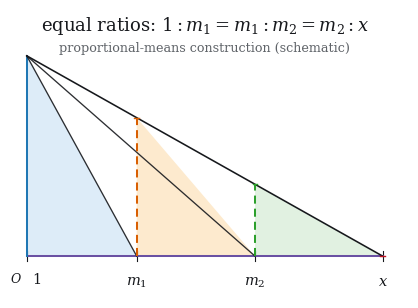
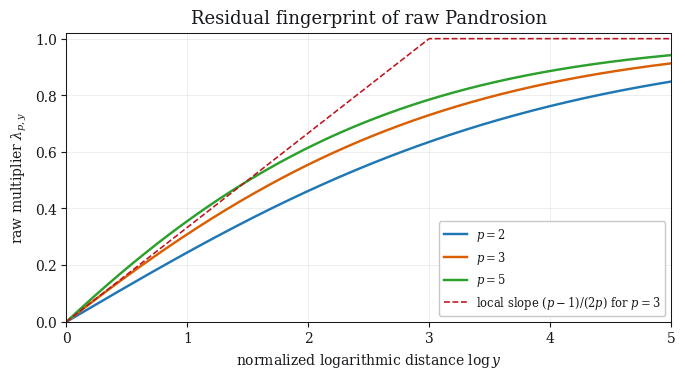
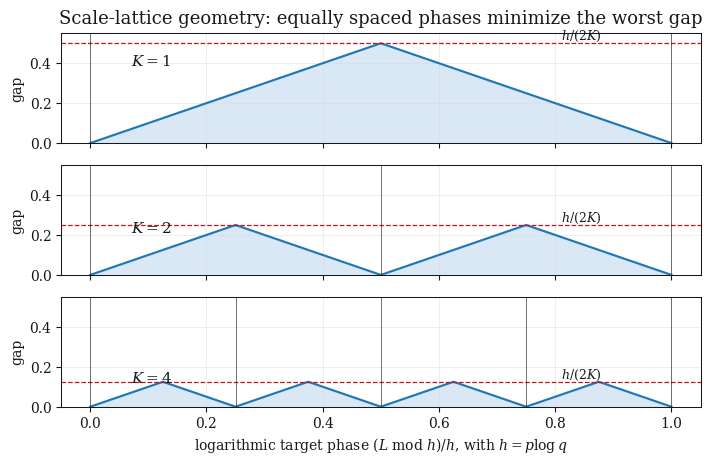
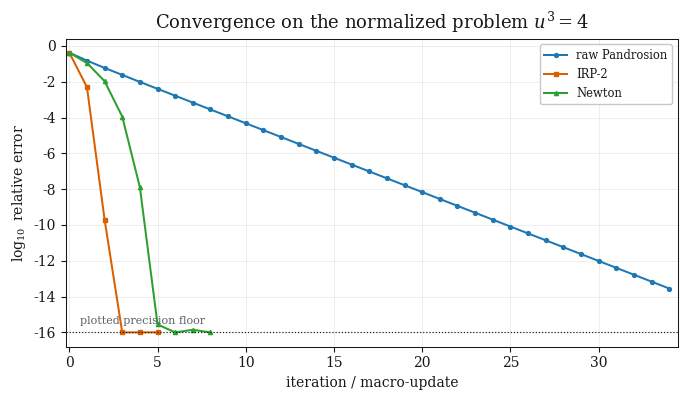
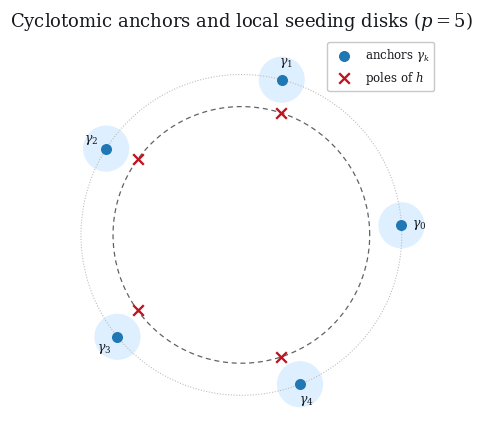
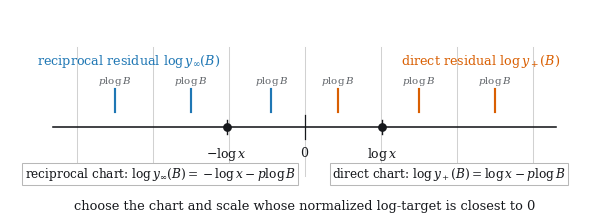
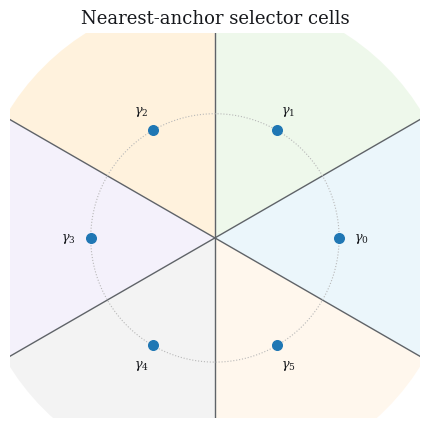

Generate these figures, in order, with matplotlib:
from __future__ import annotations

from pathlib import Path

import matplotlib as mpl
import matplotlib.pyplot as plt
import numpy as np
from matplotlib.patches import Circle, Polygon, Wedge


OUT = Path("latex/figures")

INK = "#16181c"
MUTED = "#5f6368"
GRID = "#d7d7d7"
BLUE = "#1f77b4"
ORANGE = "#d95f02"
GREEN = "#2ca02c"
RED = "#c1121f"
PURPLE = "#6a51a3"


def setup() -> None:
    OUT.mkdir(parents=True, exist_ok=True)
    mpl.rcParams.update(
        {
            "font.family": "DejaVu Serif",
            "mathtext.fontset": "dejavuserif",
            "axes.facecolor": "#ffffff",
            "figure.facecolor": "#ffffff",
            "savefig.facecolor": "#ffffff",
            "axes.edgecolor": INK,
            "axes.labelcolor": INK,
            "xtick.color": INK,
            "ytick.color": INK,
            "text.color": INK,
            "axes.linewidth": 0.8,
            "axes.titlesize": 13,
            "axes.titleweight": "regular",
            "legend.framealpha": 1.0,
            "legend.facecolor": "#ffffff",
            "legend.edgecolor": "#c8c8c8",
            "figure.dpi": 140,
            "savefig.dpi": 240,
        }
    )


def save(fig: plt.Figure, name: str) -> None:
    fig.savefig(OUT / f"{name}.pdf", bbox_inches="tight", pad_inches=0.035)
    fig.savefig(OUT / f"{name}.png", bbox_inches="tight", pad_inches=0.035, dpi=240)
    plt.close(fig)


def soften_axes(ax: plt.Axes) -> None:
    ax.grid(True, color=GRID, alpha=0.55, linewidth=0.55)
    for spine in ax.spines.values():
        spine.set_linewidth(0.75)
        spine.set_color(INK)


def sp(alpha: np.ndarray | float, p: int) -> np.ndarray | float:
    total = np.zeros_like(alpha, dtype=float)
    for k in range(p):
        total += alpha**k
    return total


def lambda_py(y: np.ndarray, p: int) -> np.ndarray:
    alpha = np.asarray(y, dtype=float) ** (1.0 / p)
    return 1.0 - p / sp(alpha, p)


def pandrosion_raw_errors(y: float, p: int, n: int = 40) -> tuple[np.ndarray, np.ndarray]:
    alpha = y ** (1.0 / p)

    def h(s: float) -> float:
        ssum = sum(s**k for k in range(p))
        return 1.0 - (y - 1.0) / (y * ssum)

    s = h(1.0)
    xs = []
    errs = []
    for k in range(n + 1):
        u = y * s ** (p - 1)
        xs.append(float(k))
        errs.append(abs(u - alpha) / alpha)
        s = h(s)
    return np.asarray(xs), np.asarray(errs)


def newton_errors(y: float, p: int, n: int = 9) -> tuple[np.ndarray, np.ndarray]:
    alpha = y ** (1.0 / p)
    s0 = 1.0 - (y - 1.0) / (y * sum(1.0**k for k in range(p)))
    u = y * s0 ** (p - 1)
    xs = []
    errs = []
    for k in range(n + 1):
        xs.append(float(k))
        errs.append(abs(u - alpha) / alpha)
        u = u - (u**p - y) / (p * u ** (p - 1))
    return np.asarray(xs), np.asarray(errs)


def irp2_model_errors(y: float, p: int, n: int = 5) -> tuple[np.ndarray, np.ndarray]:
    alpha = y ** (1.0 / p)
    s0 = 1.0 - (y - 1.0) / (y * sum(1.0**k for k in range(p)))
    u0 = y * s0 ** (p - 1)
    e = abs(np.log(u0 / alpha))
    coeff = max(0.08, (p - 1.0) / (2.0 * p))
    xs = []
    errs = []
    for k in range(n + 1):
        xs.append(float(k))
        errs.append(max(1e-18, np.expm1(e)))
        e = coeff * e**4
    return np.asarray(xs), np.asarray(errs)


def fig1_pandrosion_construction() -> None:
    fig, ax = plt.subplots(figsize=(7.7, 3.75))
    ax.set_aspect("equal")
    ax.axis("off")
    ax.set_xlim(-0.18, 4.1)
    ax.set_ylim(-0.45, 2.65)

    apex = np.array([0.0, 2.15])
    base = np.array([0.0, 1.18, 2.45, 3.82])

    def top_y(x: float) -> float:
        return apex[1] * (1.0 - x / base[-1])

    fills = ["#d8e9f7", "#fde7c6", "#dcefdc"]
    for left, right, color in zip(base[:-1], base[1:], fills):
        ax.add_patch(
            Polygon(
                [(left, 0.0), (left, top_y(left)), (right, 0.0)],
                closed=True,
                facecolor=color,
                edgecolor="none",
                alpha=0.86,
                zorder=1,
            )
        )

    ax.plot([0, base[-1]], [0, 0], color=PURPLE, lw=1.45, zorder=3)
    ax.plot([0, 0], [0, apex[1]], color=BLUE, lw=1.45, zorder=3)
    ax.plot([0, base[-1]], [apex[1], 0], color=INK, lw=1.15, zorder=4)
    for x in base[1:-1]:
        ax.plot([0, x], [apex[1], 0], color=INK, lw=0.95, alpha=0.9, zorder=4)

    verticals = [(base[1], ORANGE), (base[2], GREEN), (base[3], RED)]
    for x, color in verticals:
        ax.plot([x, x], [0, top_y(x)], color=color, lw=1.45, ls=(0, (4, 2.5)), zorder=5)
        ax.plot([x - 0.025, x + 0.025], [top_y(x), top_y(x)], color=color, lw=1.0, zorder=5)

    for x in base:
        ax.plot([x, x], [-0.055, 0.055], color=INK, lw=0.8)

    ax.text(-0.05, -0.16, r"$O$", ha="right", va="top", fontsize=9)
    ax.text(0.055, -0.16, r"$1$", ha="left", va="top", fontsize=10.5)
    for x, label in zip(base[1:], [r"$m_1$", r"$m_2$", r"$x$"]):
        ax.text(x, -0.20, label, ha="center", va="top", fontsize=10.5)

    ax.text(1.91, 2.42, r"equal ratios: $1:m_1=m_1:m_2=m_2:x$", ha="center", fontsize=13)
    ax.text(1.91, 2.20, "proportional-means construction (schematic)", ha="center", fontsize=9.2, color=MUTED)
    save(fig, "fig1_pandrosion_construction")


def fig2_lambda_profile() -> None:
    t = np.linspace(0.0, 5.0, 650)
    y = np.exp(t)
    fig, ax = plt.subplots(figsize=(7.8, 3.75))
    for p, color in [(2, BLUE), (3, ORANGE), (5, GREEN)]:
        ax.plot(t, lambda_py(y, p), lw=1.75, color=color, label=fr"$p={p}$")
    local = ((3 - 1) / (2 * 3)) * t
    ax.plot(t, np.minimum(local, 1.0), color=RED, lw=1.15, ls="--", label=r"local slope $(p-1)/(2p)$ for $p=3$")
    ax.set_xlabel(r"normalized logarithmic distance $\log y$")
    ax.set_ylabel(r"raw multiplier $\lambda_{p,y}$")
    ax.set_xlim(0, 5)
    ax.set_ylim(0, 1.02)
    ax.set_title("Residual fingerprint of raw Pandrosion", pad=7)
    soften_axes(ax)
    ax.legend(loc="lower right", fontsize=8.3)
    save(fig, "fig2_lambda_profile")


def lattice_gap(phase: np.ndarray, k: int) -> np.ndarray:
    grid = np.linspace(0.0, 1.0, k + 1)
    distance = np.full_like(phase, np.inf, dtype=float)
    for point in grid:
        distance = np.minimum(distance, np.abs(phase - point))
    return distance


def fig3_scale_lattice() -> None:
    phase = np.linspace(0.0, 1.0, 800)
    fig, axes = plt.subplots(3, 1, figsize=(8.25, 4.85), sharex=True)
    for ax, k in zip(axes, [1, 2, 4]):
        gap = lattice_gap(phase, k)
        bound = 1.0 / (2.0 * k)
        ax.fill_between(phase, 0, gap, color="#d6e6f6", alpha=0.9)
        ax.plot(phase, gap, color=BLUE, lw=1.55)
        ax.axhline(bound, color=RED, lw=0.9, ls="--")
        for point in np.linspace(0.0, 1.0, k + 1):
            ax.axvline(point, color=INK, lw=0.65, alpha=0.65)
        ax.text(0.07, 0.72 * bound + 0.03, fr"$K={k}$", fontsize=11)
        ax.text(0.88, bound + 0.018, r"$h/(2K)$", ha="right", fontsize=9)
        ax.set_ylabel("gap")
        ax.set_ylim(0, 0.55)
        soften_axes(ax)
        ax.grid(True, axis="y", color=GRID, alpha=0.55, linewidth=0.55)
    axes[0].set_title("Scale-lattice geometry: equally spaced phases minimize the worst gap", pad=7)
    axes[-1].set_xlabel(r"logarithmic target phase $(L\ \mathrm{mod}\ h)/h$, with $h=p\log q$")
    save(fig, "fig3_scale_lattice")


def fig4_convergence_comparison() -> None:
    y = 4.0
    p = 3
    xr, er = pandrosion_raw_errors(y, p, 34)
    xn, en = newton_errors(y, p, 8)
    xi, ei = irp2_model_errors(y, p, 5)
    floor = 1e-16

    fig, ax = plt.subplots(figsize=(7.9, 4.0))
    ax.plot(xr, np.log10(np.maximum(er, floor)), "o-", color=BLUE, lw=1.45, ms=2.8, label="raw Pandrosion")
    ax.plot(xi, np.log10(np.maximum(ei, floor)), "s-", color=ORANGE, lw=1.45, ms=3.2, label="IRP-2")
    ax.plot(xn, np.log10(np.maximum(en, floor)), "^-", color=GREEN, lw=1.45, ms=3.0, label="Newton")
    ax.axhline(np.log10(floor), color=INK, lw=0.85, ls=":")
    ax.text(0.6, -15.55, "plotted precision floor", color=MUTED, fontsize=8)
    ax.set_xlabel("iteration / macro-update")
    ax.set_ylabel(r"$\log_{10}$ relative error")
    ax.set_xlim(-0.2, 34.5)
    ax.set_ylim(-16.8, 0.4)
    ax.set_title(r"Convergence on the normalized problem $u^3=4$", pad=7)
    soften_axes(ax)
    ax.legend(loc="upper right", fontsize=8.3)
    save(fig, "fig4_convergence_comparison")


def fig5_cyclotomic_anchors() -> None:
    p = 5
    theta = np.linspace(0, 2 * np.pi, 600)
    poles = np.exp(2j * np.pi * np.arange(1, p) / p)
    anchors = 1.25 * np.exp(2j * np.pi * np.arange(p) / p + 0.06j)

    fig, ax = plt.subplots(figsize=(5.25, 5.0))
    ax.set_aspect("equal")
    ax.axis("off")
    ax.plot(np.cos(theta), np.sin(theta), color=MUTED, lw=0.9, ls=(0, (4, 3)))
    ax.plot(1.25 * np.cos(theta), 1.25 * np.sin(theta), color="#b8b8b8", lw=0.75, ls=":")
    for z in anchors:
        ax.add_patch(Circle((z.real, z.imag), 0.18, facecolor="#dbeeff", edgecolor="none", alpha=0.9))
    ax.scatter(anchors.real, anchors.imag, s=48, color=BLUE, zorder=4, label=r"anchors $\gamma_k$")
    ax.scatter(poles.real, poles.imag, s=58, color=RED, marker="x", lw=1.65, zorder=5, label="poles of $h$")
    for k, z in enumerate(anchors):
        ax.text(1.11 * z.real, 1.11 * z.imag, fr"$\gamma_{k}$", ha="center", va="center", fontsize=9)
    ax.set_xlim(-1.55, 1.55)
    ax.set_ylim(-1.45, 1.55)
    ax.set_title(r"Cyclotomic anchors and local seeding disks $(p=5)$", pad=7)
    ax.legend(loc="upper right", fontsize=8.5)
    save(fig, "fig5_cyclotomic_anchors")


def fig6_riemann_inversion() -> None:
    fig, ax = plt.subplots(figsize=(7.6, 2.65))
    ax.axis("off")
    ax.set_xlim(-3.1, 3.1)
    ax.set_ylim(-1.0, 1.35)

    logx = 0.82
    ticks = np.linspace(-2.4, 2.4, 7)
    for tick in ticks:
        ax.plot([tick, tick], [-0.56, 0.92], color="#d1d1d1", lw=0.75, zorder=1)

    ax.plot([-2.65, 2.65], [0.0, 0.0], color=INK, lw=1.15, zorder=3)
    ax.plot([-logx, -logx], [-0.08, 0.08], color=INK, lw=1.0)
    ax.plot([logx, logx], [-0.08, 0.08], color=INK, lw=1.0)
    ax.plot([0, 0], [-0.14, 0.14], color=INK, lw=0.9)
    ax.scatter([-logx, logx], [0, 0], s=28, color=INK, zorder=4)
    ax.text(-logx, -0.22, r"$-\log x$", ha="center", va="top", fontsize=9)
    ax.text(logx, -0.22, r"$\log x$", ha="center", va="top", fontsize=9)
    ax.text(0, -0.22, r"$0$", ha="center", va="top", fontsize=9)

    for tick in [-2.0, -1.2, -0.35]:
        ax.plot([tick, tick], [0.18, 0.44], color=BLUE, lw=1.55)
        ax.text(tick, 0.50, r"$p\log B$", ha="center", fontsize=7.4, color=MUTED)
    for tick in [0.35, 1.2, 2.0]:
        ax.plot([tick, tick], [0.18, 0.44], color=ORANGE, lw=1.55)
        ax.text(tick, 0.50, r"$p\log B$", ha="center", fontsize=7.4, color=MUTED)

    ax.text(-1.85, 0.72, r"reciprocal residual $\log y_\infty(B)$", color=BLUE, ha="center", fontsize=9.2)
    ax.text(1.85, 0.72, r"direct residual $\log y_+(B)$", color=ORANGE, ha="center", fontsize=9.2)
    box = dict(boxstyle="square,pad=0.18", facecolor="#ffffff", edgecolor="#b8b8b8", linewidth=0.75)
    ax.text(-1.52, -0.58, r"reciprocal chart: $\log y_\infty(B)=-\log x-p\log B$", ha="center", fontsize=8.7, bbox=box)
    ax.text(1.52, -0.58, r"direct chart: $\log y_+(B)=\log x-p\log B$", ha="center", fontsize=8.7, bbox=box)
    ax.text(0, -0.95, "choose the chart and scale whose normalized log-target is closest to 0", ha="center", fontsize=9.4)
    save(fig, "fig6_riemann_inversion")


def fig7_anchor_voronoi() -> None:
    p = 6
    anchors = np.exp(2j * np.pi * np.arange(p) / p)
    colors = ["#eaf6fb", "#eef8ea", "#fff2dc", "#f4f1fb", "#f3f3f3", "#fff7ec"]
    fig, ax = plt.subplots(figsize=(5.35, 5.0))
    ax.set_aspect("equal")
    ax.axis("off")

    for k in range(p):
        theta1 = np.degrees(2 * np.pi * (k - 0.5) / p)
        theta2 = np.degrees(2 * np.pi * (k + 0.5) / p)
        ax.add_patch(Wedge((0, 0), 1.95, theta1, theta2, facecolor=colors[k], edgecolor="none", alpha=0.95))
    for k in range(p):
        angle = 2 * np.pi * (k + 0.5) / p
        ax.plot([0, 1.95 * np.cos(angle)], [0, 1.95 * np.sin(angle)], color=MUTED, lw=1.0)
    theta = np.linspace(0, 2 * np.pi, 500)
    ax.plot(np.cos(theta), np.sin(theta), color="#b8b8b8", lw=0.8, ls=":")
    ax.scatter(anchors.real, anchors.imag, s=48, color=BLUE, zorder=4)
    for k, z in enumerate(anchors):
        ax.text(1.18 * z.real, 1.18 * z.imag, fr"$\gamma_{k}$", ha="center", va="center", fontsize=9.2)
    ax.set_xlim(-1.65, 1.65)
    ax.set_ylim(-1.45, 1.65)
    ax.set_title("Nearest-anchor selector cells", pad=7)
    save(fig, "fig7_anchor_voronoi")


def main() -> None:
    setup()
    fig1_pandrosion_construction()
    fig2_lambda_profile()
    fig3_scale_lattice()
    fig4_convergence_comparison()
    fig5_cyclotomic_anchors()
    fig6_riemann_inversion()
    fig7_anchor_voronoi()
    for path in sorted(OUT.glob("fig[1-7]_*")):
        print(path)


if __name__ == "__main__":
    main()
